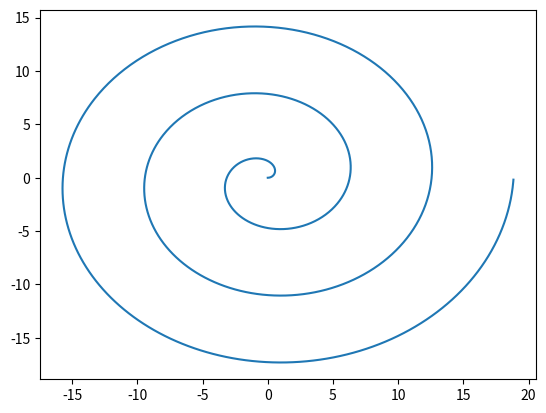

The matplotlib source for this figure:
# -*- coding: utf-8 -*-
"""
Created on Mon Aug 22 22:58:06 2022

@author: Esteban Gomez
"""

import numpy as np 
import matplotlib.pyplot as plt 

a, b = 0, 1
angulos = np.arange(0, 6*np.pi, 0.01)
lista = list(angulos)
def arquimedes():
    Lista = []
    for i in lista:
         r = a + b*i
         Lista.append(r)
         
    return Lista
         
def cartesianasX(Lista: list):
    ejeX= []
    for i in Lista:
        
            x = i*np.cos(i)
            ejeX.append(x)
            
    return ejeX
    

def cartesianasY(Lista: list):
    ejeY= []
    for i in Lista:
        
            x = i*np.sin(i)
            ejeY.append(x)
            
    return ejeY   

def grafica():
    plt.plot(cartesianasX(lista), cartesianasY(lista))
    plt.show()
    
grafica()
          


    